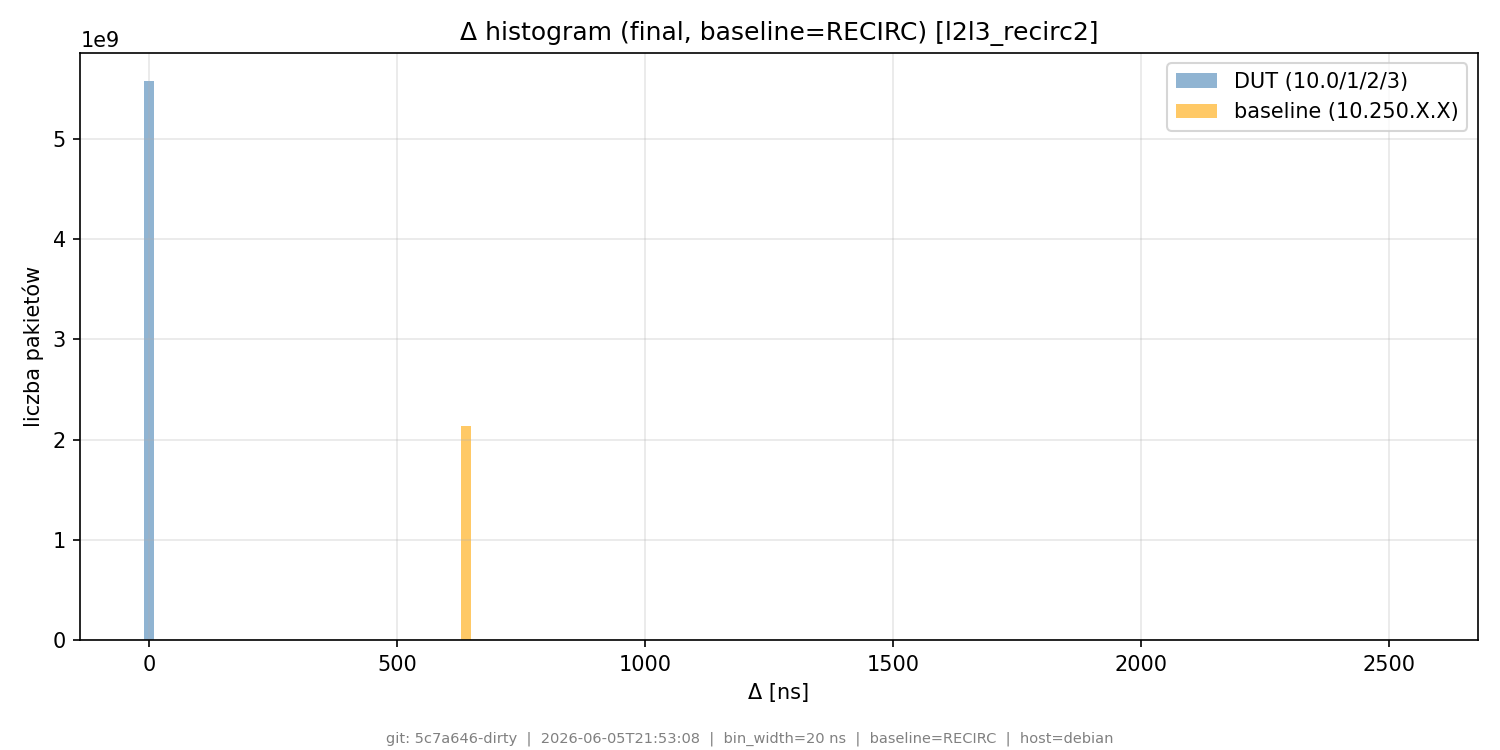

Data behind this chart, as committed beside it:
# git_commit=5c7a646-dirty; timestamp=20…
bin_lo_ns, bin_hi_ns, count_dut, count_base
0, 20, 5578970699, 1130860
20, 40, 18, 0
40, 60, 29, 0
60, 80, 29, 0
80, 100, 34, 0
100, 120, 38, 0
120, 140, 39, 0
140, 160, 27, 0
160, 180, 39, 0
180, 200, 43, 0
200, 220, 62, 0
220, 240, 44, 0
240, 260, 50, 0
260, 280, 49, 0
280, 300, 56, 0
300, 320, 64, 0
320, 340, 54, 0
340, 360, 86, 0
360, 380, 77, 0
380, 400, 84, 0
400, 420, 92, 0
420, 440, 80, 0
440, 460, 94, 0
460, 480, 70, 0
480, 500, 104, 0
500, 520, 94, 0
520, 540, 109, 0
540, 560, 115, 0
560, 580, 124, 0
580, 600, 122, 0
600, 620, 132, 0
620, 640, 141, 29
640, 660, 169, 2137940418
660, 680, 156, 1983676
680, 700, 173, 4
700, 720, 168, 0
720, 740, 165, 0
740, 760, 179, 0
760, 780, 198, 0
780, 800, 177, 0
800, 820, 201, 0
820, 840, 207, 0
840, 860, 205, 0
860, 880, 200, 0
880, 900, 204, 0
900, 920, 208, 0
920, 940, 222, 0
940, 960, 237, 0
960, 980, 260, 0
980, 1000, 248, 0
1000, 1020, 234, 0
1020, 1040, 235, 0
1040, 1060, 250, 0
1060, 1080, 258, 0
1080, 1100, 256, 0
1100, 1120, 295, 0
1120, 1140, 285, 0
1140, 1160, 280, 0
1160, 1180, 282, 0
... 69 more rows
